7-way image classification set "main" from GitHub (CodeFreak2186/deeptech2026-Quadbits); label vocabulary: bridge defect, clean - no defect, etch defect, open circuit defect, particle contamination, scratch defect, thermal defect.

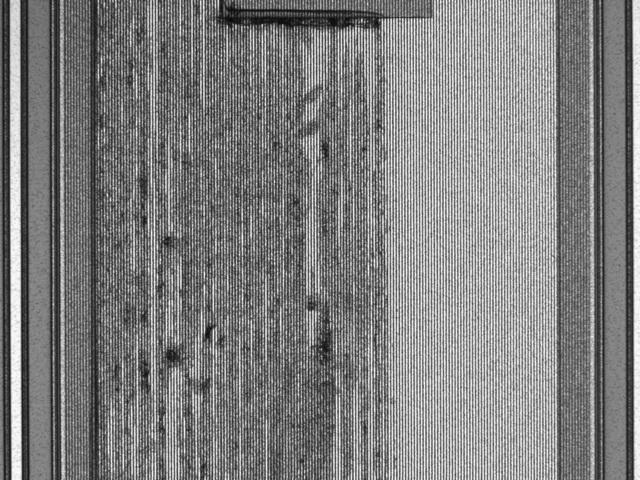
Label: thermal defect

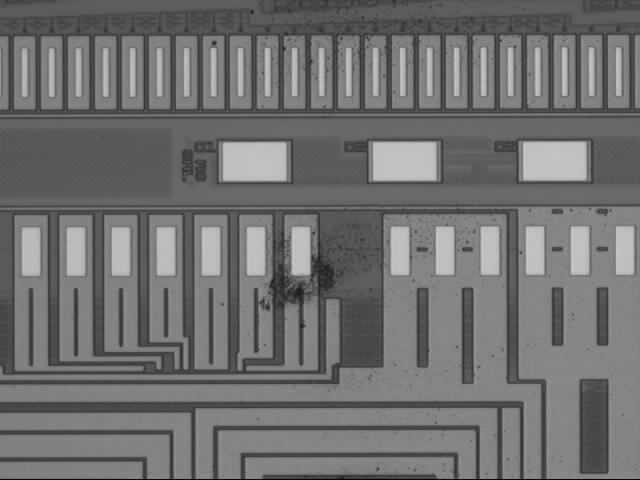
Label: particle contamination

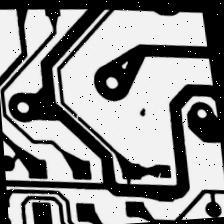
Label: open circuit defect

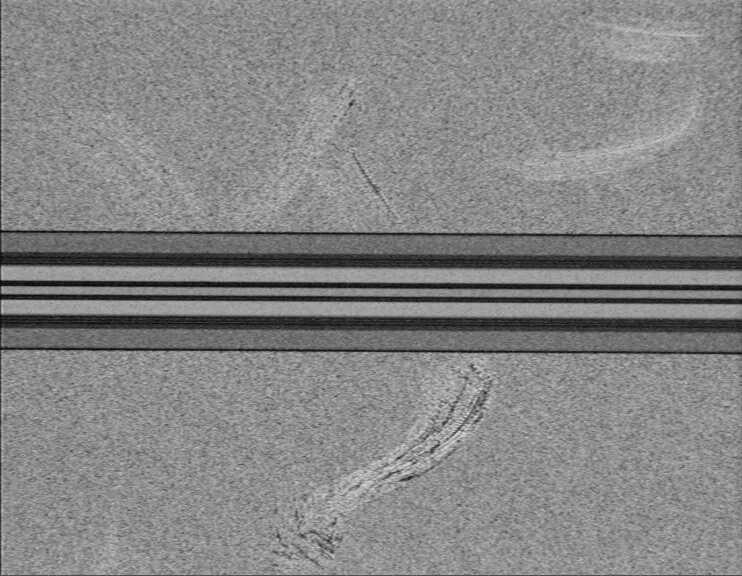
Label: scratch defect

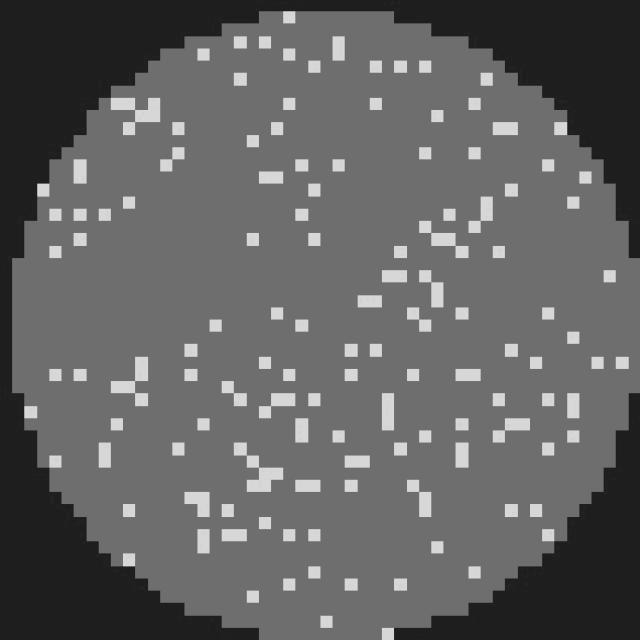
Label: clean - no defect

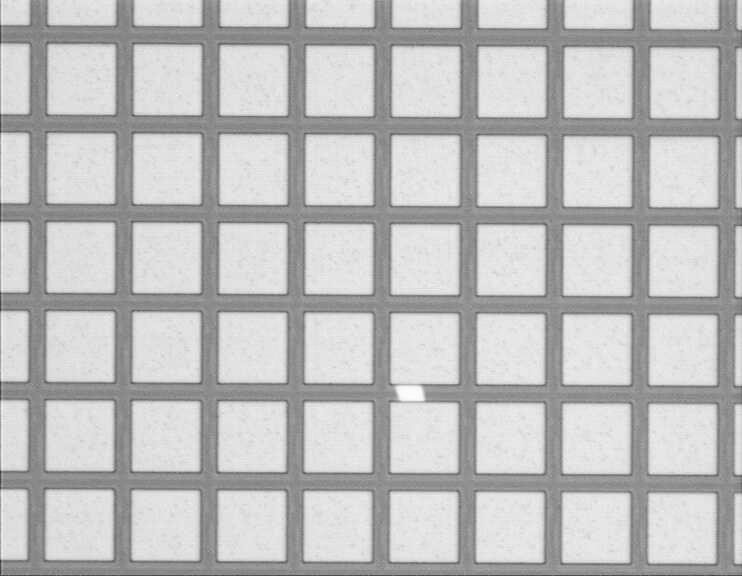
Label: etch defect
